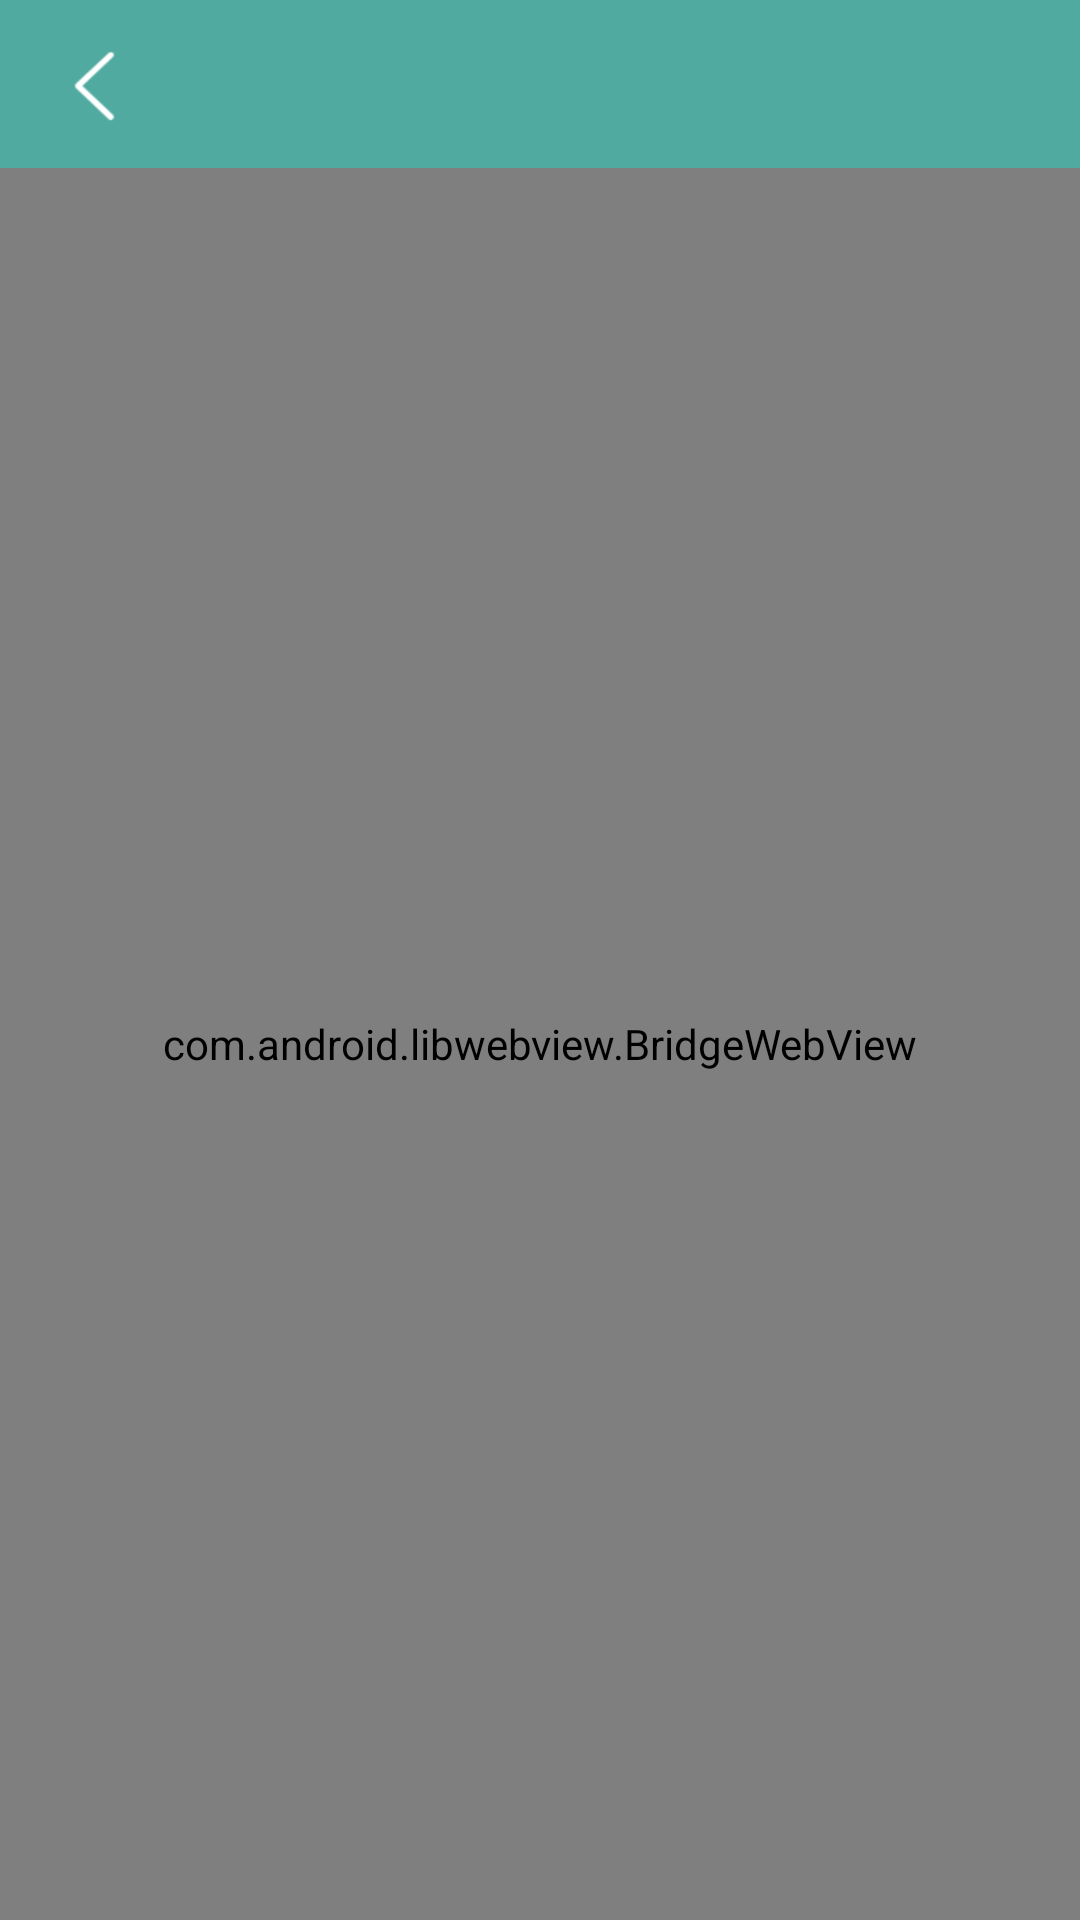

The Android layout XML behind this screen, and the referenced resources:
<!-- AndroidManifest.xml: application theme AppTheme -->
<!-- res/layout/activity_article_web.xml -->
<?xml version="1.0" encoding="utf-8"?>
<LinearLayout
        xmlns:android="http://schemas.android.com/apk/res/android"
        xmlns:tools="http://schemas.android.com/tools"
        android:layout_width="match_parent"
        android:layout_height="match_parent"
        android:orientation="vertical"
        tools:context=".ui.activity.ArticleWebActivity">
     <include layout="@layout/toolbar_layout"/>
    <ProgressBar
            android:id="@+id/webview_progress"
            android:layout_width="match_parent"
            android:layout_height="1dp"
            android:progressDrawable="@drawable/progress_style"
            style="?android:attr/progressBarStyleHorizontal"
            android:visibility="gone"/>
    <com.android.libwebview.BridgeWebView
            android:id="@+id/brideg_webview"
            android:layout_width="match_parent"
            android:layout_height="match_parent"
            android:layout_below="@id/toolbar">
    </com.android.libwebview.BridgeWebView>

</LinearLayout>
<!-- res/layout/toolbar_layout.xml (included above) -->
<?xml version="1.0" encoding="utf-8"?>
<androidx.appcompat.widget.Toolbar
        xmlns:android="http://schemas.android.com/apk/res/android"
        android:layout_width="match_parent"
        android:minHeight="?attr/actionBarSize"
        android:id="@+id/toolbar"
        android:background="@color/colorPrimary"
        android:theme="@style/AppTheme.AppBarOverlay"
        android:layout_height="wrap_content">

    <ImageView
            android:id="@+id/back_img"
            android:layout_width="wrap_content"
            android:layout_height="50dp"
            android:src="@mipmap/back_img"/>
    <TextView
            android:id="@+id/title_text"
            android:layout_width="match_parent"
            android:layout_height="wrap_content"
            android:layout_marginLeft="20dp"
            android:textSize="20dp"
            android:maxEms="30"
            android:singleLine="true"
            android:ellipsize="end"
            android:textColor="#ffffff"
            android:layout_marginRight="30dp"/>
</androidx.appcompat.widget.Toolbar>
<!-- resources referenced by this layout -->
<resources>
  <color name="colorPrimary">#AD008577</color>
  <!-- drawable progress_style (drawable) -->
  <?xml version="1.0" encoding="utf-8"?>
  <layer-list xmlns:android="http://schemas.android.com/apk/res/android">
  
      
      <item android:id="@android:id/background">
          <shape>
              <solid android:color="@color/white" />
          </shape>
      </item>
  
      
      <item android:id="@android:id/secondaryProgress">
          <clip>
              <shape>
                  <solid android:color="@color/white" />
              </shape>
          </clip>
      </item>
  
  
      
      <item android:id="@android:id/progress">
          <clip>
              <shape>
                  <solid android:color="@color/colorProgress" />
              </shape>
          </clip>
      </item>
  
  
  </layer-list>
  <!-- mipmap back_img: png bitmap (mipmap-xhdpi, 615 bytes) -->
  <style name="AppTheme.AppBarOverlay" parent="ThemeOverlay.AppCompat.Dark.ActionBar" />
  <style name="AppTheme" parent="Theme.AppCompat.Light.NoActionBar">
          
          <item name="colorPrimary">@color/colorPrimary</item>
          <item name="colorPrimaryDark">@color/colorPrimaryDark</item>
          <item name="colorAccent">@color/colorAccent</item>
      </style>
  <color name="white">#ffffff</color>
  <color name="colorProgress">#FF7F00 </color>
  <color name="colorPrimaryDark">#AD008577</color>
  <color name="colorAccent">#D81B60</color>
</resources>
